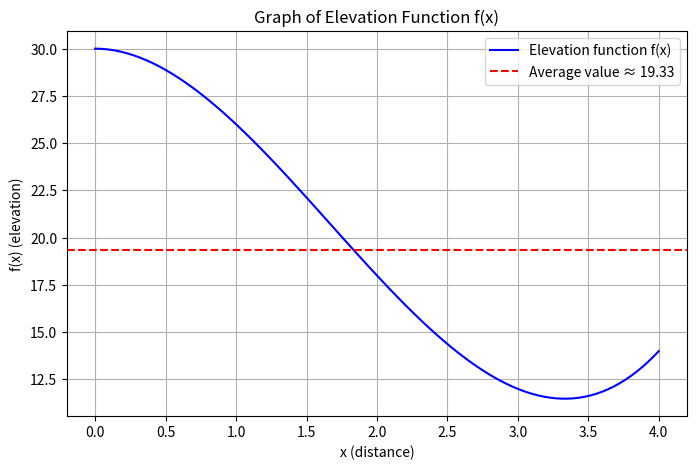

The script that saved this image:
import numpy as np
import matplotlib.pyplot as plt
from scipy.integrate import quad

# 1. Definite integrals
a = 3 * quad(lambda x: x**0.5, 4, 9)[0]
b = quad(lambda x: np.log(x), 1, 5)[0]
c = quad(lambda x: np.arccos(x), 0, 1)[0]
d = np.pi * quad(lambda x: np.cos(np.pi * x / 2), -1, 1)[0]

print("Question 1 - Definite Integrals:")
print(f"a: {a:.4f}")
print(f"b: {b:.4f}")
print(f"c: {c:.4f}")
print(f"d: {d:.4f}")

# 3. Elevation problem
def f(x):
    return x**3 - 5*x**2 + 30

f_integral, _ = quad(f, 0, 4)
average_value = f_integral / (4 - 0)

print("\nQuestion 3 - Elevation Problem:")
print(f"Definite integral from 0 to 4: {f_integral:.4f}")
print(f"Average value over [0, 4]: {average_value:.4f}")

# Plotting
x_values = np.linspace(0, 4, 100)
y_values = f(x_values)

plt.figure(figsize=(8,5))
plt.plot(x_values, y_values, label='Elevation function f(x)', color='blue')
plt.axhline(y=average_value, color='red', linestyle='--', label=f'Average value ≈ {average_value:.2f}')
plt.title('Graph of Elevation Function f(x)')
plt.xlabel('x (distance)')
plt.ylabel('f(x) (elevation)')
plt.legend()
plt.grid(True)
plt.show()


